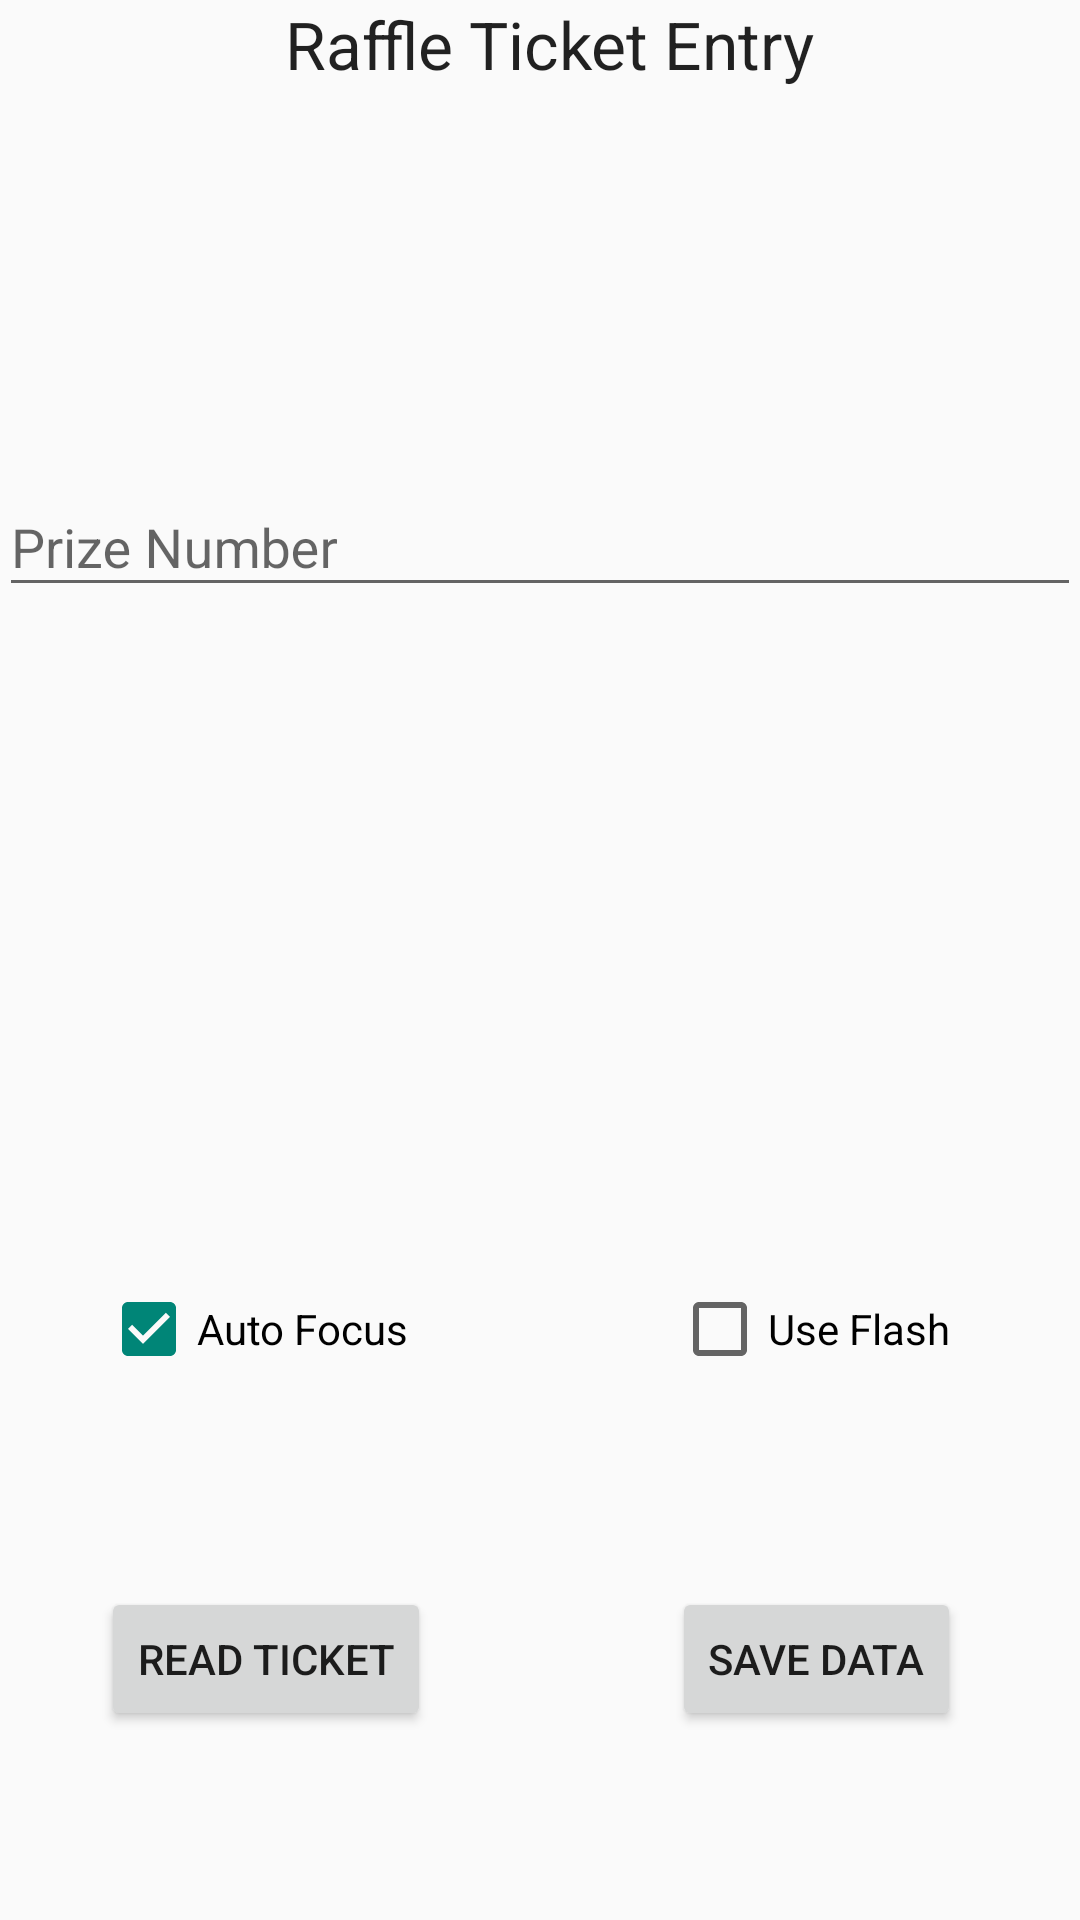

This screen was rendered from an Android layout file. Write that file and the resources it references.
<!-- AndroidManifest.xml: application theme AppTheme -->
<!-- res/layout/activity_winnerspage.xml -->
<?xml version="1.0" encoding="utf-8"?>
<RelativeLayout xmlns:android="http://schemas.android.com/apk/res/android"
    xmlns:tools="http://schemas.android.com/tools" android:layout_width="match_parent"
    android:layout_height="match_parent" android:paddingLeft="@dimen/activity_horizontal_margin"
    android:paddingRight="@dimen/activity_horizontal_margin"
    android:paddingTop="@dimen/activity_vertical_margin"
    android:paddingBottom="@dimen/activity_vertical_margin"
    tools:context="com.mindcriminal.eligalaapp.MainActivity">

    <TextView
        android:id="@+id/status_message"
        android:layout_width="match_parent"
        android:layout_height="wrap_content"
        android:layout_alignParentStart="true"
        android:layout_alignParentTop="true"
        android:layout_marginStart="6dp"
        android:gravity="center"
        android:text="@string/ticket_header"
        android:textAppearance="?android:attr/textAppearanceLarge" />

    <Button
        android:id="@+id/read_ticket"
        android:layout_width="wrap_content"
        android:layout_height="wrap_content"
        android:layout_alignBaseline="@+id/save_ticket"
        android:layout_alignBottom="@+id/save_ticket"
        android:layout_alignStart="@+id/auto_focus"
        android:text="@string/read_ticket" />

    <Button
        android:id="@+id/save_ticket"
        android:layout_width="wrap_content"
        android:layout_height="wrap_content"
        android:layout_alignParentBottom="true"
        android:layout_alignParentEnd="true"
        android:layout_marginBottom="63dp"
        android:layout_marginEnd="40dp"
        android:text="@string/save_data" />

    <CheckBox
        android:id="@+id/auto_focus"
        android:layout_width="wrap_content"
        android:layout_height="wrap_content"
        android:layout_above="@+id/save_ticket"
        android:layout_alignParentStart="true"
        android:layout_marginBottom="70dp"
        android:layout_marginStart="34dp"
        android:checked="true"
        android:text="@string/auto_focus" />

    <CheckBox
        android:id="@+id/use_flash"
        android:layout_width="wrap_content"
        android:layout_height="wrap_content"
        android:layout_alignBaseline="@+id/auto_focus"
        android:layout_alignBottom="@+id/auto_focus"
        android:layout_alignStart="@+id/save_ticket"
        android:checked="false"
        android:text="@string/use_flash" />

    <android.support.design.widget.TextInputLayout
        android:layout_width="match_parent"
        android:layout_height="wrap_content"
        android:layout_alignParentStart="true"
        android:layout_marginTop="150dp">

        <android.support.design.widget.TextInputEditText
            android:id="@+id/prize_input"
            android:layout_width="match_parent"
            android:layout_height="wrap_content"
            android:hint="Prize Number" />
    </android.support.design.widget.TextInputLayout>

</RelativeLayout>
<!-- resources referenced by this layout -->
<resources>
  <string name="auto_focus">Auto Focus</string>
  <string name="read_ticket">Read Ticket</string>
  <string name="save_data">Save Data</string>
  <string name="ticket_header">Raffle Ticket Entry</string>
  <string name="use_flash">Use Flash</string>
  <style name="AppTheme" parent="Theme.AppCompat.Light.DarkActionBar">
          
      </style>
</resources>
